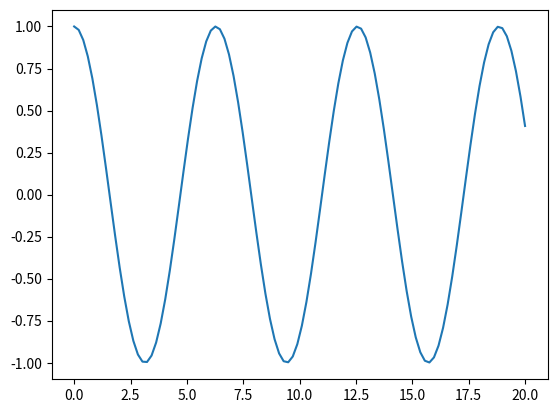

Python code for this plot:
import matplotlib.pyplot as plt  
import numpy as np

x = np.linspace(0, 20, 100)  # Create a list of evenly-spaced numbers over the range
plt.plot(x, np.cos(x))       # Plot the sine of each x point
plt.show()                   # Display the plot
                             # .venv\scripts\activate